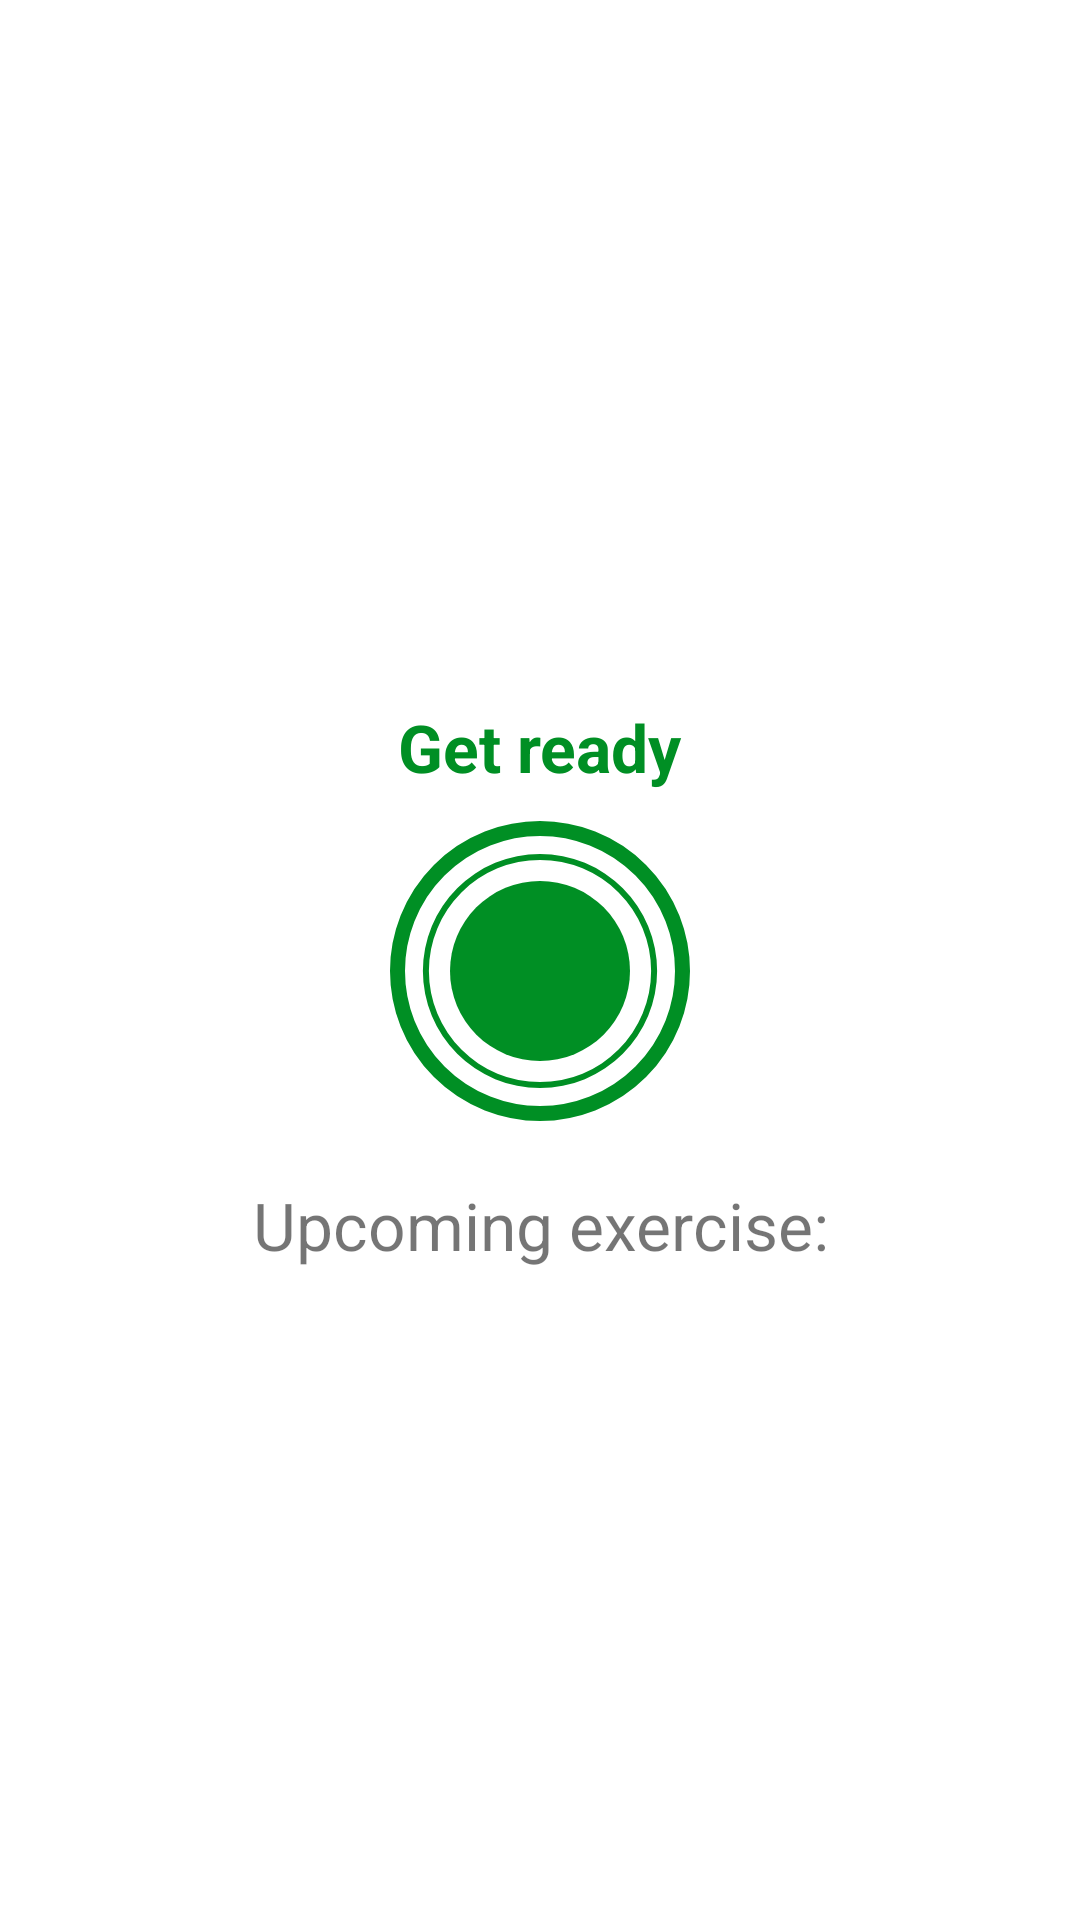

Here is an Android app screen rendered from its layout file. Give the layout XML and the strings, colors and styles it references.
<!-- AndroidManifest.xml: application theme Theme.7MinuteWorkout -->
<!-- res/layout/activity_exercise_acivity.xml -->
<?xml version="1.0" encoding="utf-8"?>
<RelativeLayout xmlns:android="http://schemas.android.com/apk/res/android"
    xmlns:tools="http://schemas.android.com/tools"
    android:layout_width="match_parent"
    android:layout_height="match_parent"
    tools:context=".ExerciseActivity"
    android:orientation="vertical"
    android:background="@color/colorWhite">

    <androidx.appcompat.widget.Toolbar
        android:id="@+id/toolbar_exercise_activity"
        android:layout_width="match_parent"
        android:layout_height="?android:attr/actionBarSize"
        android:background="@color/white"
        android:theme="@style/ToolbarTheme" />

    <LinearLayout
        android:id="@+id/llRestView"
        android:layout_width="match_parent"
        android:layout_height="match_parent"
        android:layout_below="@id/toolbar_exercise_activity"
        android:gravity="center"
        android:orientation="vertical"
        android:visibility="visible"
        tools:visibility="invisible">

        <TextView
            android:layout_width="wrap_content"
            android:layout_height="wrap_content"
            android:text="Get ready"
            android:textColor="@color/colorAccent"
            android:textSize="22sp"
            android:textStyle="bold" />


        <FrameLayout
            android:layout_width="100dp"
            android:layout_height="100dp"
            android:layout_marginTop="10dp"
            android:background="@drawable/item_circular_color_accent_border">

            <ProgressBar
                android:id="@+id/progressBar"
                style="@style/Widget.AppCompat.ProgressBar.Horizontal"
                android:layout_width="100dp"
                android:layout_height="100dp"
                android:layout_gravity="center"
                android:background="@drawable/circular_progress_gray"
                android:indeterminate="false"
                android:max="1000"
                android:progress="1000"
                android:progressDrawable="@drawable/circular_progress_bar"
                android:rotation="-90" />

            <LinearLayout
                android:layout_width="60dp"
                android:layout_height="60dp"
                android:layout_gravity="center"
                android:background="@drawable/item_circular_color_accent_background"
                android:gravity="center">

                <TextView
                    android:id="@+id/tvTimer"
                    android:layout_width="wrap_content"
                    android:layout_height="wrap_content"
                    android:textColor="@color/colorWhite"
                    android:textSize="25sp"
                    android:textStyle="bold"
                    tools:text="10" />

            </LinearLayout>

        </FrameLayout>

        <TextView
            android:layout_width="match_parent"
            android:layout_height="wrap_content"
            android:layout_marginTop="20dp"
            android:gravity="center"
            android:text="Upcoming exercise:"
            android:textSize="22sp" />

        <TextView
            android:id="@+id/tvNextExercise"
            android:layout_width="match_parent"
            android:layout_height="wrap_content"
            android:layout_marginTop="5dp"
            android:gravity="center"
            android:textColor="@color/black"
            android:textSize="25sp"
            android:textStyle="bold"
            tools:text="Exercise" />

    </LinearLayout>

    <LinearLayout
        android:id="@+id/llExerciseView"
        android:layout_width="match_parent"
        android:layout_height="match_parent"
        android:layout_below="@id/toolbar_exercise_activity"
        android:gravity="center"
        android:layout_above="@id/rvExerciseStatus"
        android:orientation="vertical"
        android:visibility="invisible"
        tools:visibility="visible">

        <ImageView
            android:id="@+id/ivExerciseImage"
            android:layout_width="match_parent"
            android:layout_height="0dp"
            android:layout_weight="1"
            android:contentDescription="@string/image"
            android:scaleType="fitXY"
            android:src="@drawable/ic_jumping_jacks" />

        <TextView
            android:id="@+id/tvExerciseName"
            android:layout_width="wrap_content"
            android:layout_height="wrap_content"
            android:textColor="@color/colorAccent"
            android:textSize="22sp"
            android:textStyle="bold"
            tools:text="Exercise" />

        <FrameLayout
            android:layout_width="wrap_content"
            android:layout_height="wrap_content"
            android:layout_marginTop="10dp"
            android:layout_marginBottom="40dp"
            android:background="@drawable/item_circular_color_accent_border">

            <ProgressBar
                android:id="@+id/exerciseProgress"
                style="@style/Widget.AppCompat.ProgressBar.Horizontal"
                android:layout_width="100dp"
                android:layout_height="100dp"
                android:layout_gravity="center"
                android:background="@drawable/circular_progress_gray"
                android:indeterminate="false"
                android:max="3000"
                android:progress="10"
                android:progressDrawable="@drawable/circular_progress_bar"
                android:rotation="-90" />

            <LinearLayout
                android:layout_width="60dp"
                android:layout_height="60dp"
                android:layout_gravity="center"
                android:background="@drawable/item_circular_color_accent_background"
                android:gravity="center">

                <TextView
                    android:id="@+id/tvExerciseTimer"
                    android:layout_width="wrap_content"
                    android:layout_height="wrap_content"
                    android:textColor="@color/colorWhite"
                    android:textSize="25sp"
                    android:textStyle="bold"
                    tools:text="30" />

            </LinearLayout>

        </FrameLayout>

    </LinearLayout>

    <androidx.recyclerview.widget.RecyclerView
        android:id="@+id/rvExerciseStatus"
        android:layout_width="wrap_content"
        android:layout_height="wrap_content"
        android:layout_alignParentBottom="true"
        android:layout_centerHorizontal="true"
        android:layout_margin="5dp"
        tools:layout_height="30dp"/>

</RelativeLayout>
<!-- resources referenced by this layout -->
<resources>
  <color name="black">#FF000000</color>
  <color name="colorAccent">#008F24</color>
  <color name="colorWhite">#FFFFFF</color>
  <color name="white">#FFFFFFFF</color>
  <!-- drawable circular_progress_bar (drawable) -->
  <?xml version="1.0" encoding="utf-8"?>
  <layer-list xmlns:android="http://schemas.android.com/apk/res/android">
      <item>
          <shape android:shape="ring"
              android:innerRadiusRatio="2.7"
              android:thicknessRatio="50.0"
              android:useLevel="true">
              <solid android:color="@color/colorAccent"/>
          </shape>
      </item>
  </layer-list>
  <!-- drawable circular_progress_gray (drawable) -->
  <?xml version="1.0" encoding="utf-8"?>
  <layer-list xmlns:android="http://schemas.android.com/apk/res/android">
      <layer-list xmlns:android="http://schemas.android.com/apk/res/android">
          <item>
              <shape android:shape="ring"
                  android:innerRadiusRatio="2.7"
                  android:thicknessRatio="50.0"
                  android:useLevel="false">
                  <solid android:color="#D4DEE7"/>
              </shape>
          </item>
      </layer-list>
  </layer-list>
  <!-- drawable item_circular_color_accent_background (drawable) -->
  <?xml version="1.0" encoding="utf-8"?>
  <shape xmlns:android="http://schemas.android.com/apk/res/android"
      android:shape="oval">
  
  
      <solid android:color="@color/colorAccent"/>
  
  </shape>
  <!-- drawable item_circular_color_accent_border (drawable) -->
  <?xml version="1.0" encoding="utf-8"?>
  <shape xmlns:android="http://schemas.android.com/apk/res/android"
      android:shape="oval">
  
      <stroke android:width="5dp"
          android:color="@color/colorAccent"/>
  
      <solid android:color="@color/colorWhite"/>
  
  </shape>
  <string name="image">image</string>
  <style name="ToolbarTheme" parent="@style/ThemeOverlay.AppCompat.ActionBar">
          <item name="colorControlNormal">@color/black</item>
      </style>
  <style name="Theme.7MinuteWorkout" parent="Theme.MaterialComponents.DayNight.NoActionBar">
          
          <item name="colorPrimary">@color/colorAccent</item>
          <item name="colorPrimaryVariant">@color/colorPrimaryDark</item>
          <item name="colorOnPrimary">@color/white</item>
          
          <item name="colorSecondary">@color/teal_200</item>
          <item name="colorSecondaryVariant">@color/teal_700</item>
          <item name="colorOnSecondary">@color/black</item>
          
          <item name="android:statusBarColor" tools:targetApi="l">?attr/colorPrimaryVariant</item>
          
          <item name="android:windowFullscreen">true</item>
      </style>
  <color name="colorPrimaryDark">#000000</color>
  <color name="teal_200">#FF03DAC5</color>
  <color name="teal_700">#FF018786</color>
</resources>
